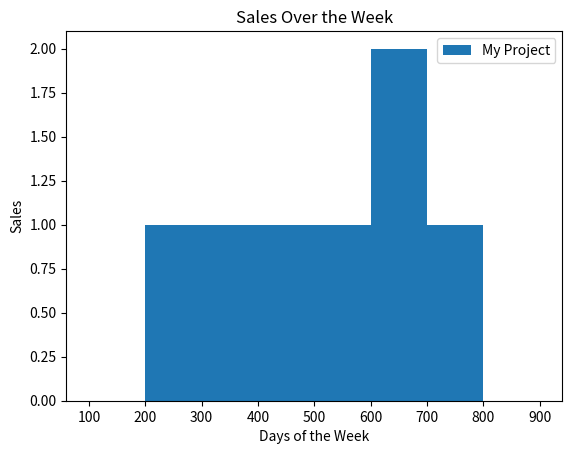

Here is the Python script that generated this plot:
import matplotlib.pyplot as plt

sales = [534, 689, 258, 401, 724, 689, 350]
bins =[100,200,300,400,500,600,700,800,900]

plt.hist(sales, bins, label = 'My Project')
plt.xlabel('Days of the Week')
plt.ylabel('Sales')
plt.legend(loc = 'upper right')
plt.title('Sales Over the Week')
plt.xticks(bins)
plt.show()
